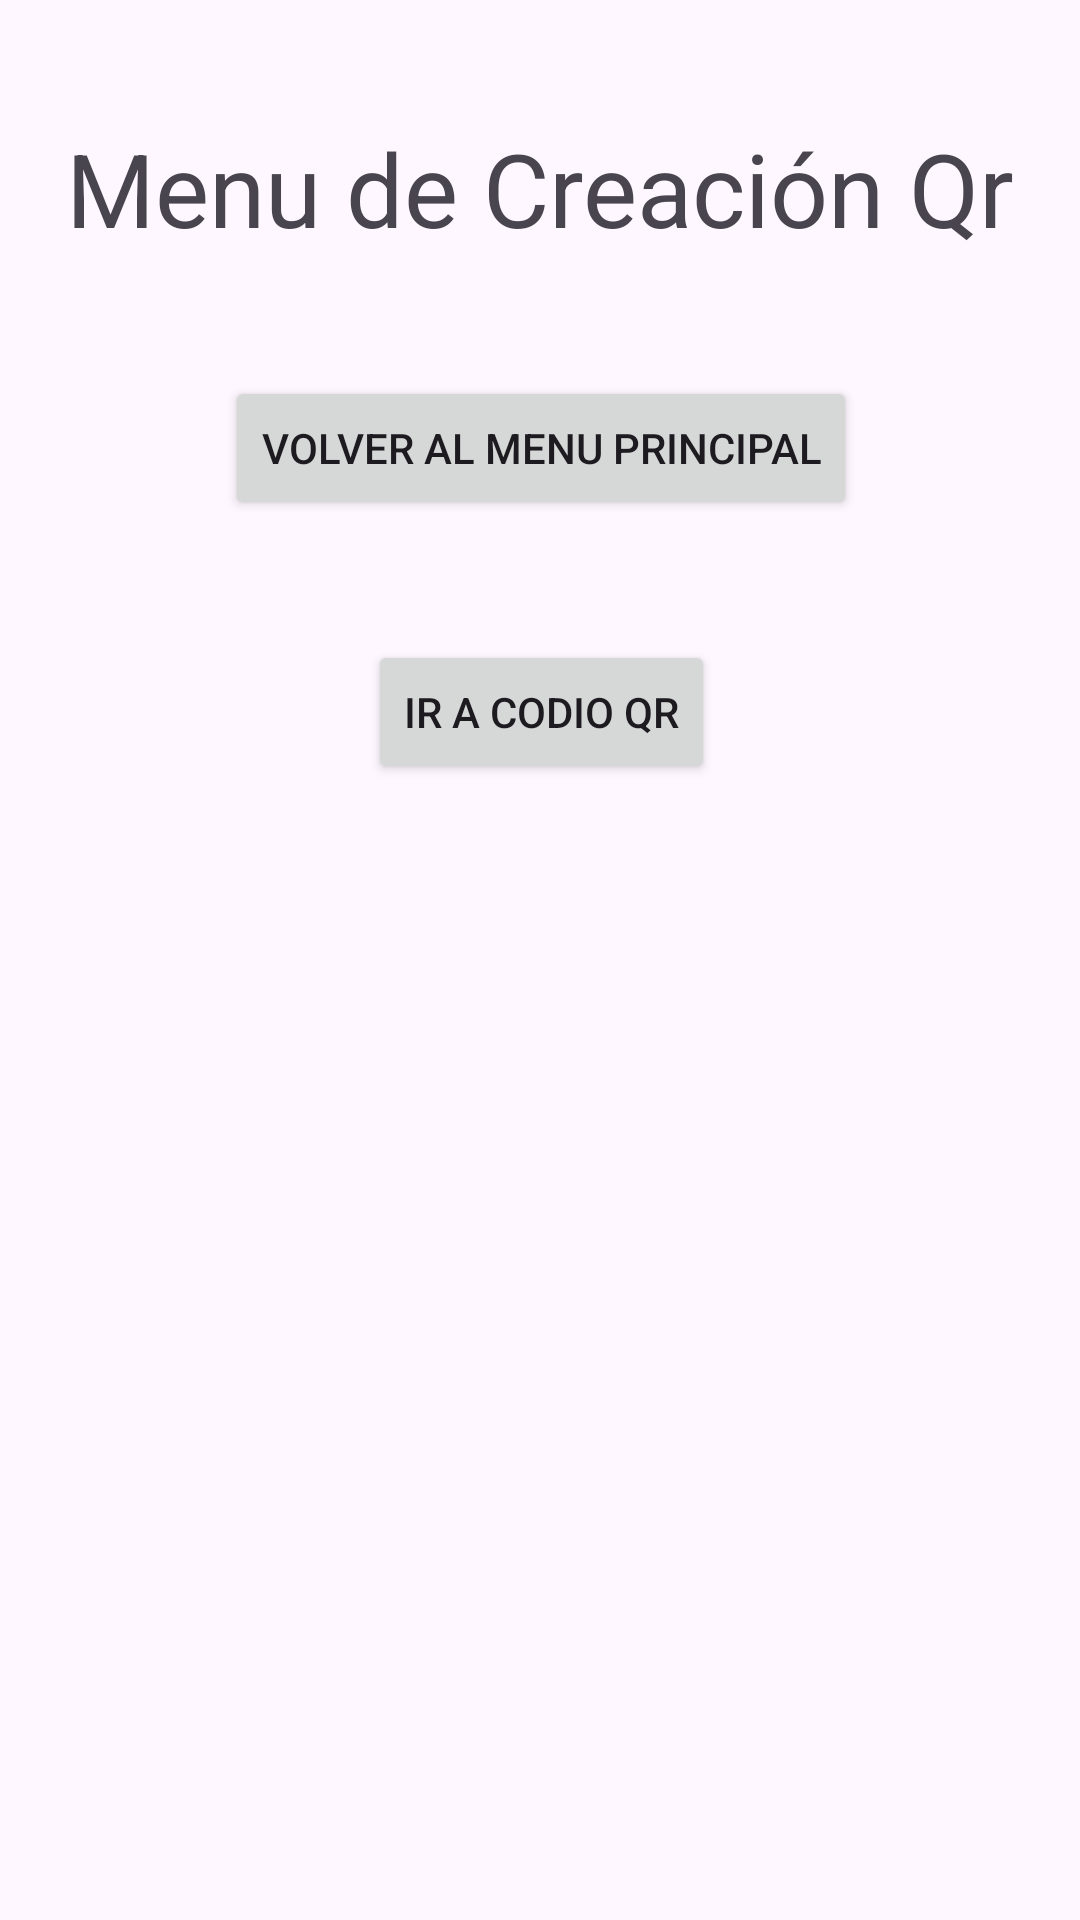

Here is an Android app screen rendered from its layout file. Give the layout XML and the strings, colors and styles it references.
<!-- AndroidManifest.xml: application theme Theme.ReciBo -->
<!-- res/layout/activity_qr_menu.xml -->
<?xml version="1.0" encoding="utf-8"?>
<androidx.constraintlayout.widget.ConstraintLayout xmlns:android="http://schemas.android.com/apk/res/android"
    xmlns:app="http://schemas.android.com/apk/res-auto"
    xmlns:tools="http://schemas.android.com/tools"
    android:id="@+id/main"
    android:layout_width="match_parent"
    android:layout_height="match_parent"
    tools:context=".QrMenuActivity">

    <TextView
        android:id="@+id/tvQrMenu"
        android:layout_width="wrap_content"
        android:layout_height="wrap_content"
        android:layout_marginTop="40dp"
        android:text="Menu de Creación Qr"
        android:textSize="34sp"
        app:layout_constraintEnd_toEndOf="parent"
        app:layout_constraintStart_toStartOf="parent"
        app:layout_constraintTop_toTopOf="parent" />

    <Button
        android:id="@+id/btQrMenuReturnMainMenu"
        android:layout_width="wrap_content"
        android:layout_height="wrap_content"
        android:layout_marginTop="40dp"
        android:text="Volver al Menu Principal"
        app:layout_constraintEnd_toEndOf="@+id/tvQrMenu"
        app:layout_constraintStart_toStartOf="@+id/tvQrMenu"
        app:layout_constraintTop_toBottomOf="@+id/tvQrMenu" />

    <Button
        android:id="@+id/btQrMenuGoQrCode"
        android:layout_width="wrap_content"
        android:layout_height="wrap_content"
        android:layout_marginTop="40dp"
        android:text="Ir a Codio Qr"
        app:layout_constraintEnd_toEndOf="@+id/btQrMenuReturnMainMenu"
        app:layout_constraintStart_toStartOf="@+id/btQrMenuReturnMainMenu"
        app:layout_constraintTop_toBottomOf="@+id/btQrMenuReturnMainMenu" />


</androidx.constraintlayout.widget.ConstraintLayout>
<!-- resources referenced by this layout -->
<resources>
  <style name="Theme.ReciBo" parent="Base.Theme.ReciBo" />
  <style name="Base.Theme.ReciBo" parent="Theme.Material3.DayNight.NoActionBar">
          
          
      </style>
</resources>
